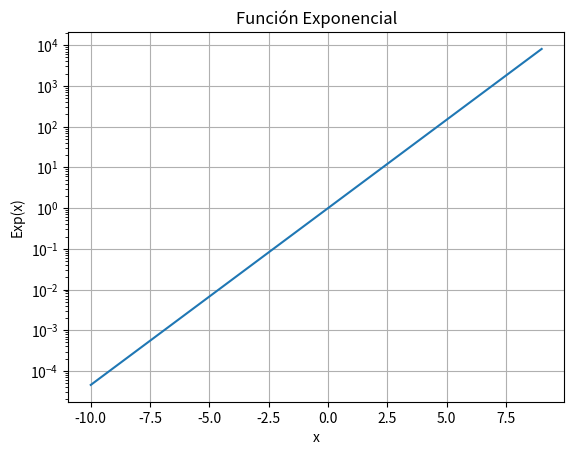

Write the Python code that produced this figure.
'''
Programa : Ciencia de Datos con Pthon
Modulo 02 : Estadística y Visualización de Datos con Python
Sesion 03 : Herramientas Básicas de Visualización
Fecha : 15/07/2020
Version : 1
[redacted]
Link : https://matplotlib.org/3.1.1/api/_as_gen/matplotlib.pyplot.plot.html#matplotlib.pyplot.plot

'''

import matplotlib.pyplot as plt
import numpy as np


#'''
# Los rangos de las X se definen :
LIM_INF = -10
LIM_SUP = 10
RAZON = 1
x = np.arange(LIM_INF, LIM_SUP, RAZON)
y = np.exp(x)
titulo_label = "Función Exponencial" 
x_label = "x"
y_label = "Exp(x)"
#'''

# Se imprime el gráfico
plt.plot(x, y)
plt.title(titulo_label)
plt.xlabel(x_label)
plt.ylabel(y_label)
plt.yscale("log")
plt.grid()
plt.show()

